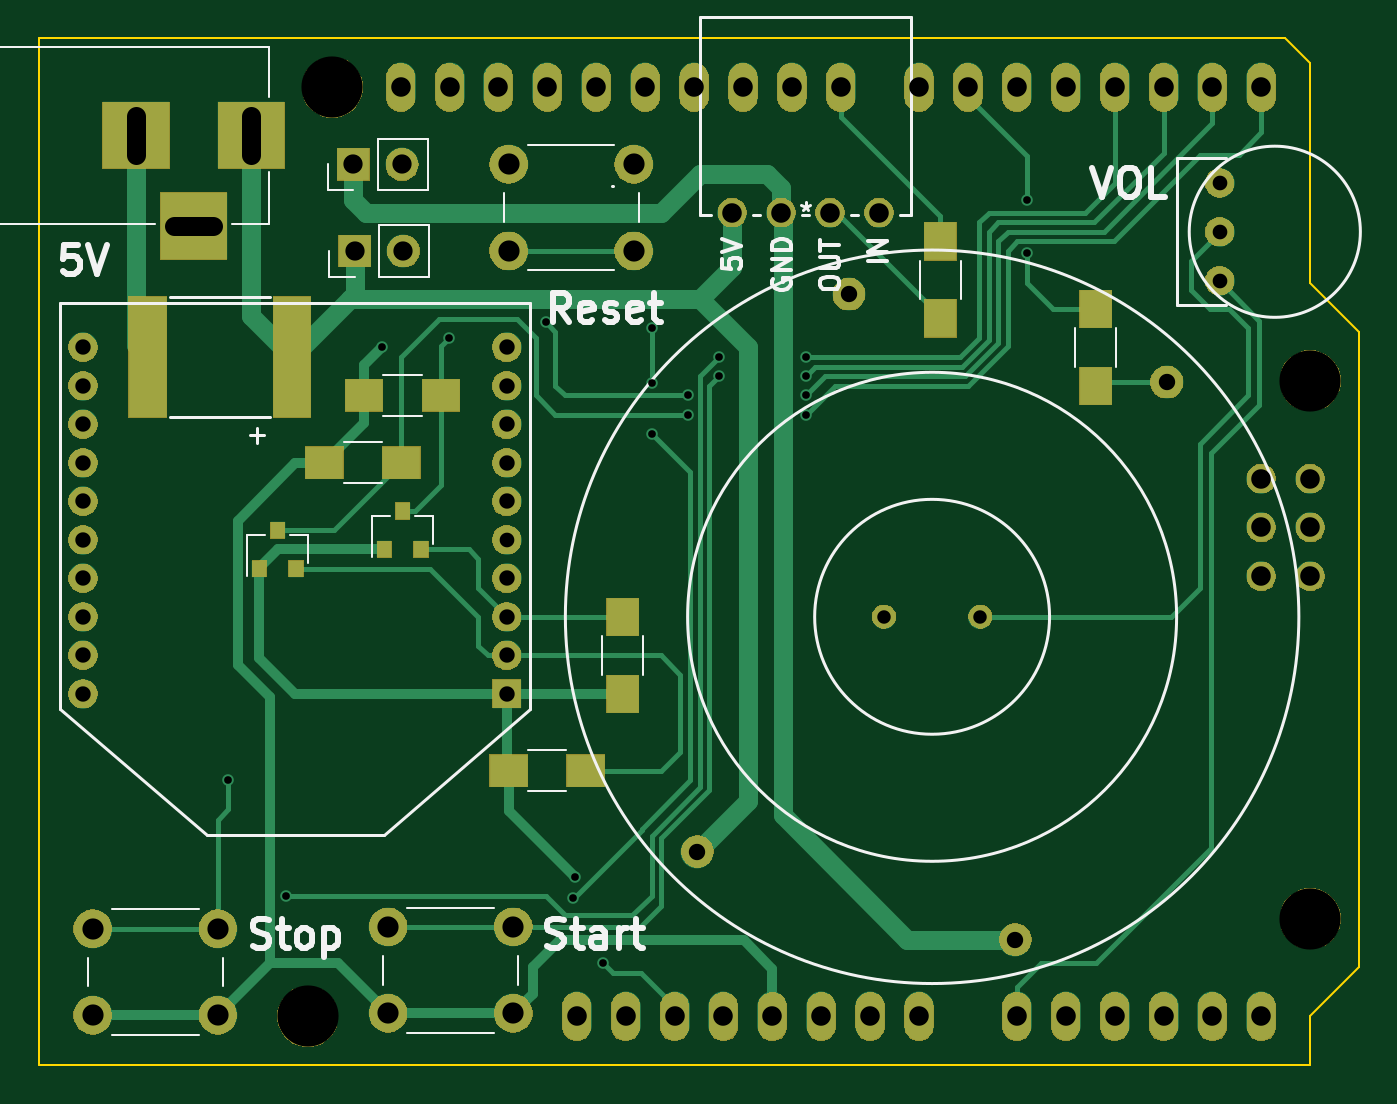
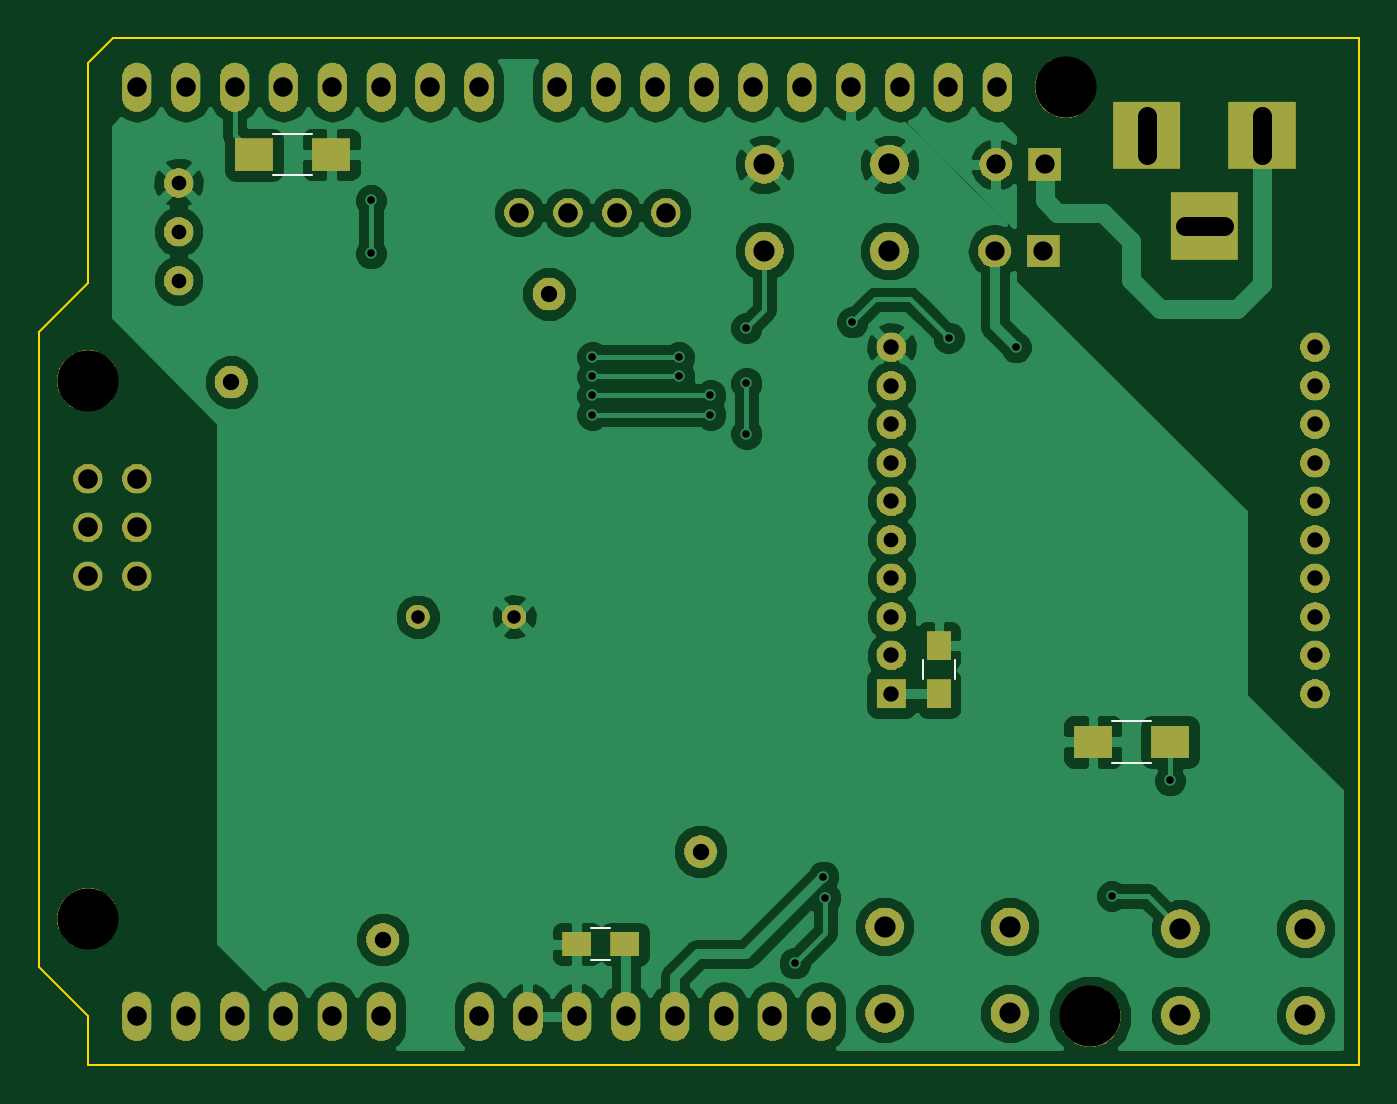
Circuit board: 9 layer files. Board 68.6 x 53.3 mm.
- bottom_copper: tomato_timer-B.Cu.gbr (87503 bytes)
- bottom_mask: tomato_timer-B.Mask.gbr (109006 bytes)
- bottom_silk: tomato_timer-B.SilkS.gbr (1008 bytes)
- outline: tomato_timer-Edge.Cuts.gbr (948 bytes)
- top_copper: tomato_timer-F.Cu.gbr (20171 bytes)
- top_mask: tomato_timer-F.Mask.gbr (110814 bytes)
- top_silk: tomato_timer-F.SilkS.gbr (13098 bytes)
- drill: tomato_timer-NPTH.drl (221 bytes)
- drill: tomato_timer-PTH.drl (1880 bytes)

=== bottom_copper: tomato_timer-B.Cu.gbr (87503 bytes, source omitted) ===
=== bottom_mask: tomato_timer-B.Mask.gbr (109006 bytes, source omitted) ===
=== bottom_silk: tomato_timer-B.SilkS.gbr ===
G04 #@! TF.GenerationSoftware,KiCad,Pcbnew,5.0.1*
G04 #@! TF.CreationDate,2019-02-08T09:42:00-06:00*
G04 #@! TF.ProjectId,tomato_timer,746F6D61746F5F74696D65722E6B6963,rev?*
G04 #@! TF.SameCoordinates,Original*
G04 #@! TF.FileFunction,Legend,Bot*
G04 #@! TF.FilePolarity,Positive*
%FSLAX46Y46*%
G04 Gerber Fmt 4.6, Leading zero omitted, Abs format (unit mm)*
G04 Created by KiCad (PCBNEW 5.0.1) date Fri 08 Feb 2019 09:42:00 AM CST*
%MOMM*%
%LPD*%
G01*
G04 APERTURE LIST*
%ADD10C,0.120000*%
G04 APERTURE END LIST*
D10*
G04 #@! TO.C,C3*
X187500000Y-107150000D02*
X188500000Y-107150000D01*
X188500000Y-108850000D02*
X187500000Y-108850000D01*
G04 #@! TO.C,C1*
X169580000Y-94250000D02*
X169580000Y-93250000D01*
X171280000Y-93250000D02*
X171280000Y-94250000D01*
G04 #@! TO.C,R5*
X205000000Y-65930000D02*
X203000000Y-65930000D01*
X203000000Y-68070000D02*
X205000000Y-68070000D01*
G04 #@! TO.C,R6*
X161430000Y-96430000D02*
X159430000Y-96430000D01*
X159430000Y-98570000D02*
X161430000Y-98570000D01*
G04 #@! TD*
M02*

=== outline: tomato_timer-Edge.Cuts.gbr ===
G04 #@! TF.GenerationSoftware,KiCad,Pcbnew,5.0.1*
G04 #@! TF.CreationDate,2019-02-08T09:42:00-06:00*
G04 #@! TF.ProjectId,tomato_timer,746F6D61746F5F74696D65722E6B6963,rev?*
G04 #@! TF.SameCoordinates,Original*
G04 #@! TF.FileFunction,Profile,NP*
%FSLAX46Y46*%
G04 Gerber Fmt 4.6, Leading zero omitted, Abs format (unit mm)*
G04 Created by KiCad (PCBNEW 5.0.1) date Fri 08 Feb 2019 09:42:00 AM CST*
%MOMM*%
%LPD*%
G01*
G04 APERTURE LIST*
%ADD10C,0.100000*%
G04 APERTURE END LIST*
D10*
X148596000Y-114300000D02*
X148596000Y-60950000D01*
X214646000Y-114300000D02*
X148596000Y-114300000D01*
X214646000Y-111750000D02*
X214646000Y-114300000D01*
X217196000Y-109200000D02*
X214646000Y-111750000D01*
X217196000Y-76200000D02*
X217196000Y-109200000D01*
X214646000Y-73650000D02*
X217196000Y-76200000D01*
X214646000Y-62250000D02*
X214646000Y-73650000D01*
X213346000Y-60950000D02*
X214646000Y-62250000D01*
X148596000Y-60950000D02*
X213346000Y-60950000D01*
M02*

=== top_copper: tomato_timer-F.Cu.gbr (20171 bytes, source omitted) ===
=== top_mask: tomato_timer-F.Mask.gbr (110814 bytes, source omitted) ===
=== top_silk: tomato_timer-F.SilkS.gbr (13098 bytes, source omitted) ===
=== drill: tomato_timer-NPTH.drl ===
M48
;DRILL file {KiCad 5.0.1} date Fri 08 Feb 2019 09:41:14 AM CST
;FORMAT={-:-/ absolute / metric / decimal}
FMAT,2
METRIC,TZ
T1C3.175
%
G90
G05
M71
T1
X162.57Y-111.76
X163.84Y-63.5
X214.64Y-78.74
X214.64Y-106.68
T0
M30

=== drill: tomato_timer-PTH.drl ===
M48
;DRILL file {KiCad 5.0.1} date Fri 08 Feb 2019 09:41:14 AM CST
;FORMAT={-:-/ absolute / metric / decimal}
FMAT,2
METRIC,TZ
T1C0.400
T2C0.700
T3C0.762
T4C0.800
T5C0.850
T6C1.000
T7C1.016
T8C1.100
%
G90
G05
M71
T1
X158.43Y-99.5
X161.446Y-105.5
X166.43Y-77.
X169.93Y-76.5
X174.93Y-75.7
X176.329Y-105.601
X176.43Y-104.5
X177.93Y-109.
X180.43Y-76.
X180.43Y-78.875
X180.43Y-81.5
X182.305Y-79.5
X182.305Y-80.5
X183.93Y-77.5
X183.93Y-78.5
X188.43Y-77.5
X188.43Y-78.5
X188.43Y-79.5
X188.43Y-80.5
X199.93Y-69.375
X199.93Y-72.125
T2
X192.5Y-91.
X197.5Y-91.
T3
X209.93Y-68.46
X209.93Y-71.
X209.93Y-73.54
X172.9Y-87.
T4
X150.9Y-77.
X150.9Y-79.
X150.9Y-81.
X150.9Y-83.
X150.9Y-85.
X150.9Y-87.
X150.9Y-89.
X150.9Y-91.
X150.9Y-93.
X150.9Y-95.
X172.9Y-77.
X172.9Y-79.
X172.9Y-81.
X172.9Y-83.
X172.9Y-85.
X172.9Y-89.
X172.9Y-91.
X172.9Y-93.
X172.9Y-95.
T5
X182.808Y-103.192
X190.682Y-74.236
X199.318Y-107.764
X207.192Y-78.808
T6
X165.Y-72.
X167.54Y-72.
X164.93Y-67.5
X167.47Y-67.5
T7
X184.62Y-70.
X187.16Y-70.
X189.7Y-70.
X192.24Y-70.
X167.396Y-63.5
X169.936Y-63.5
X172.476Y-63.5
X175.016Y-63.5
X176.54Y-111.76
X177.556Y-63.5
X179.08Y-111.76
X180.096Y-63.5
X181.62Y-111.76
X182.636Y-63.5
X184.16Y-111.76
X185.176Y-63.5
X186.7Y-111.76
X187.716Y-63.5
X189.24Y-111.76
X190.256Y-63.5
X191.78Y-111.76
X194.32Y-63.5
X194.32Y-111.76
X196.86Y-63.5
X199.4Y-63.5
X199.4Y-111.76
X201.94Y-63.5
X201.94Y-111.76
X204.48Y-63.5
X204.48Y-111.76
X207.02Y-63.5
X207.02Y-111.76
X209.56Y-63.5
X209.56Y-111.76
X212.1Y-63.5
X212.1Y-83.82
X212.1Y-86.36
X212.1Y-88.9
X212.1Y-111.76
X214.64Y-83.82
X214.64Y-86.36
X214.64Y-88.9
T8
X173.Y-67.5
X173.Y-72.
X179.5Y-67.5
X179.5Y-72.
X166.746Y-107.1
X166.746Y-111.6
X173.246Y-107.1
X173.246Y-111.6
X151.396Y-107.2
X151.396Y-111.7
X157.896Y-107.2
X157.896Y-111.7
T6
X153.646Y-65.G85X153.646Y-67.
G05
X155.646Y-70.7G85X157.646Y-70.7
G05
X159.646Y-65.G85X159.646Y-67.
G05
T0
M30
